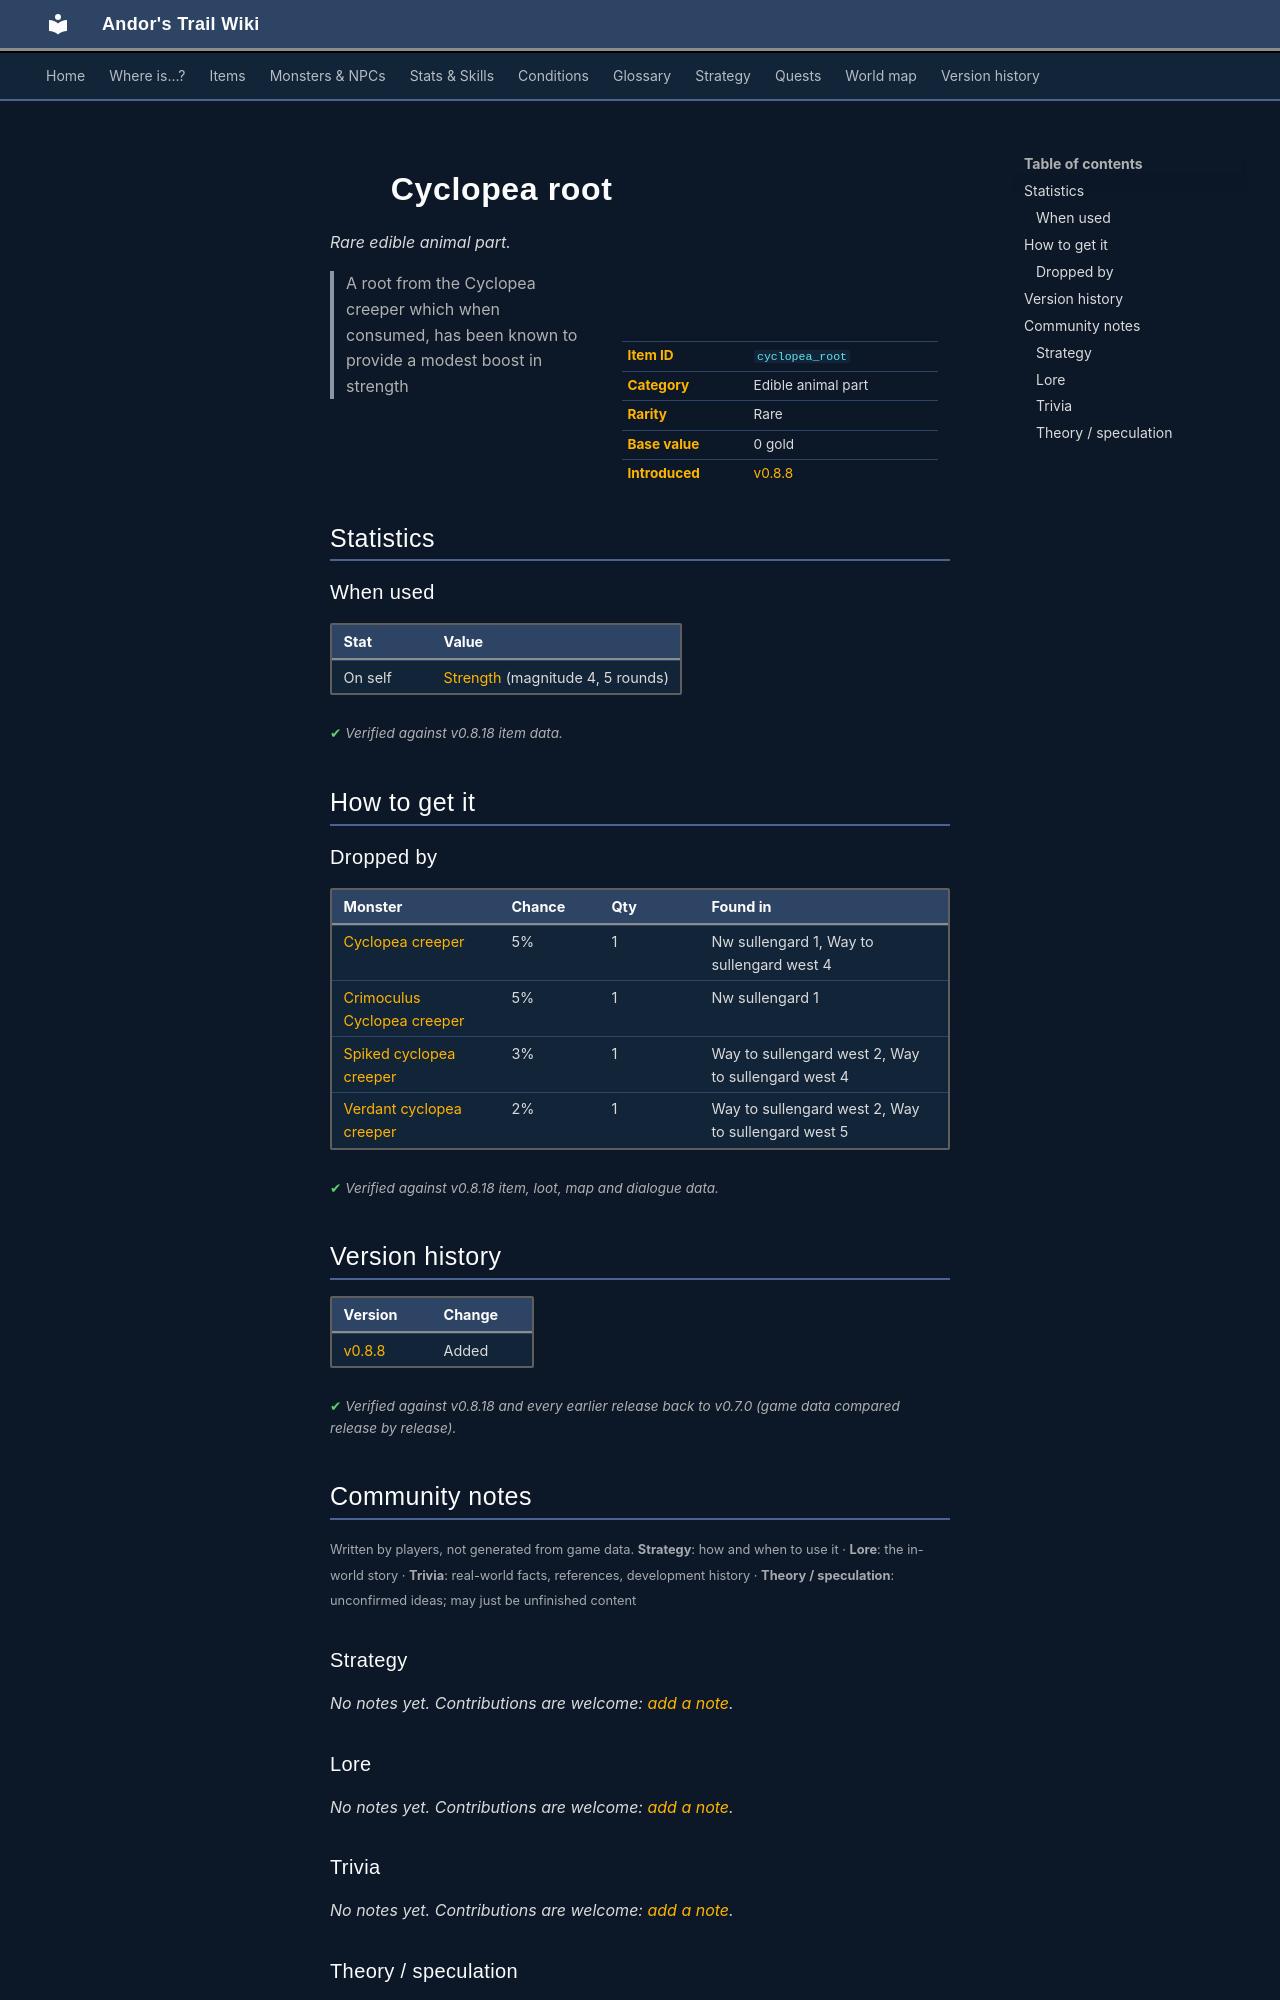

repository: asdfghjkl628/Andor-s-Trail-Wikiiii · page: items/cyclopea_root/index.html · generator: mkdocs

---
description: "Cyclopea root is a rare edible animal part in Andor's Trail. How to get it: monster drops. A root from the Cyclopea creeper which when consumed, has been known to provide a modest boost in strength"
---

# ![](../assets/icons/items/items_newb_590.png){ .sprite } Cyclopea root

*Rare edible animal part.*

<div class="infobox" markdown>

<p class="ib-img"><img class="sprite" src="../../assets/icons/items/items_newb_590.png" alt=""></p>

| | |
|---|---|
| **Item ID** | `cyclopea_root` |
| **Category** | Edible animal part |
| **Rarity** | Rare |
| **Base value** | 0 gold |
| **Introduced** | [v0.8.8](../versions/0.8.8.md) |

</div>

> A root from the Cyclopea creeper which when consumed, has been known to provide a modest boost in strength

## Statistics

### When used

| Stat | Value |
|---|---|
| On self | [Strength](../conditions/str.md) (magnitude 4, 5 rounds) |

<p class="verified">Verified against v0.8.18 item data.</p>

## How to get it

### Dropped by

| Monster | Chance | Qty | Found in |
|---|---|---|---|
| [Cyclopea creeper](../monsters/cyclopea_creeper.md) | 5% | 1 | Nw sullengard 1, Way to sullengard west 4 |
| [Crimoculus Cyclopea creeper](../monsters/agg_cyclopea_creeper.md) | 5% | 1 | Nw sullengard 1 |
| [Spiked cyclopea creeper](../monsters/spiked_cyclopea_creeper.md) | 3% | 1 | Way to sullengard west 2, Way to sullengard west 4 |
| [Verdant cyclopea creeper](../monsters/verdant_cyclopea_creeper.md) | 2% | 1 | Way to sullengard west 2, Way to sullengard west 5 |


<p class="verified">Verified against v0.8.18 item, loot, map and dialogue data.</p>


## Version history

| Version | Change |
|---|---|
| [v0.8.8](../versions/0.8.8.md) | Added |

<p class="verified">Verified against v0.8.18 and every earlier release back to v0.7.0 (game data compared release by release).</p>


## Community notes

<small>Written by players, not generated from game data. **Strategy**: how and when to use it · **Lore**: the in-world story · **Trivia**: real-world facts, references, development history · **Theory / speculation**: unconfirmed ideas; may just be unfinished content</small>

### Strategy

*No notes yet. Contributions are welcome: [add a note](https://github.com/asdfghjkl628/Andor-s-Trail-Wikiiii/new/main/notes/items?filename=cyclopea_root.md&value=%23%23%20Strategy%0A%0A%3C%21--%20how%20and%20when%20to%20use%20it%20--%3E%0A%0A%23%23%20Lore%0A%0A%3C%21--%20the%20in-world%20story%20--%3E%0A%0A%23%23%20Trivia%0A%0A%3C%21--%20real-world%20facts%2C%20references%2C%20development%20history%20--%3E%0A%0A%23%23%20Theory%20/%20speculation%0A%0A%3C%21--%20unconfirmed%20ideas%3B%20may%20just%20be%20unfinished%20content%20--%3E%0A).*

### Lore

*No notes yet. Contributions are welcome: [add a note](https://github.com/asdfghjkl628/Andor-s-Trail-Wikiiii/new/main/notes/items?filename=cyclopea_root.md&value=%23%23%20Strategy%0A%0A%3C%21--%20how%20and%20when%20to%20use%20it%20--%3E%0A%0A%23%23%20Lore%0A%0A%3C%21--%20the%20in-world%20story%20--%3E%0A%0A%23%23%20Trivia%0A%0A%3C%21--%20real-world%20facts%2C%20references%2C%20development%20history%20--%3E%0A%0A%23%23%20Theory%20/%20speculation%0A%0A%3C%21--%20unconfirmed%20ideas%3B%20may%20just%20be%20unfinished%20content%20--%3E%0A).*

### Trivia

*No notes yet. Contributions are welcome: [add a note](https://github.com/asdfghjkl628/Andor-s-Trail-Wikiiii/new/main/notes/items?filename=cyclopea_root.md&value=%23%23%20Strategy%0A%0A%3C%21--%20how%20and%20when%20to%20use%20it%20--%3E%0A%0A%23%23%20Lore%0A%0A%3C%21--%20the%20in-world%20story%20--%3E%0A%0A%23%23%20Trivia%0A%0A%3C%21--%20real-world%20facts%2C%20references%2C%20development%20history%20--%3E%0A%0A%23%23%20Theory%20/%20speculation%0A%0A%3C%21--%20unconfirmed%20ideas%3B%20may%20just%20be%20unfinished%20content%20--%3E%0A).*
